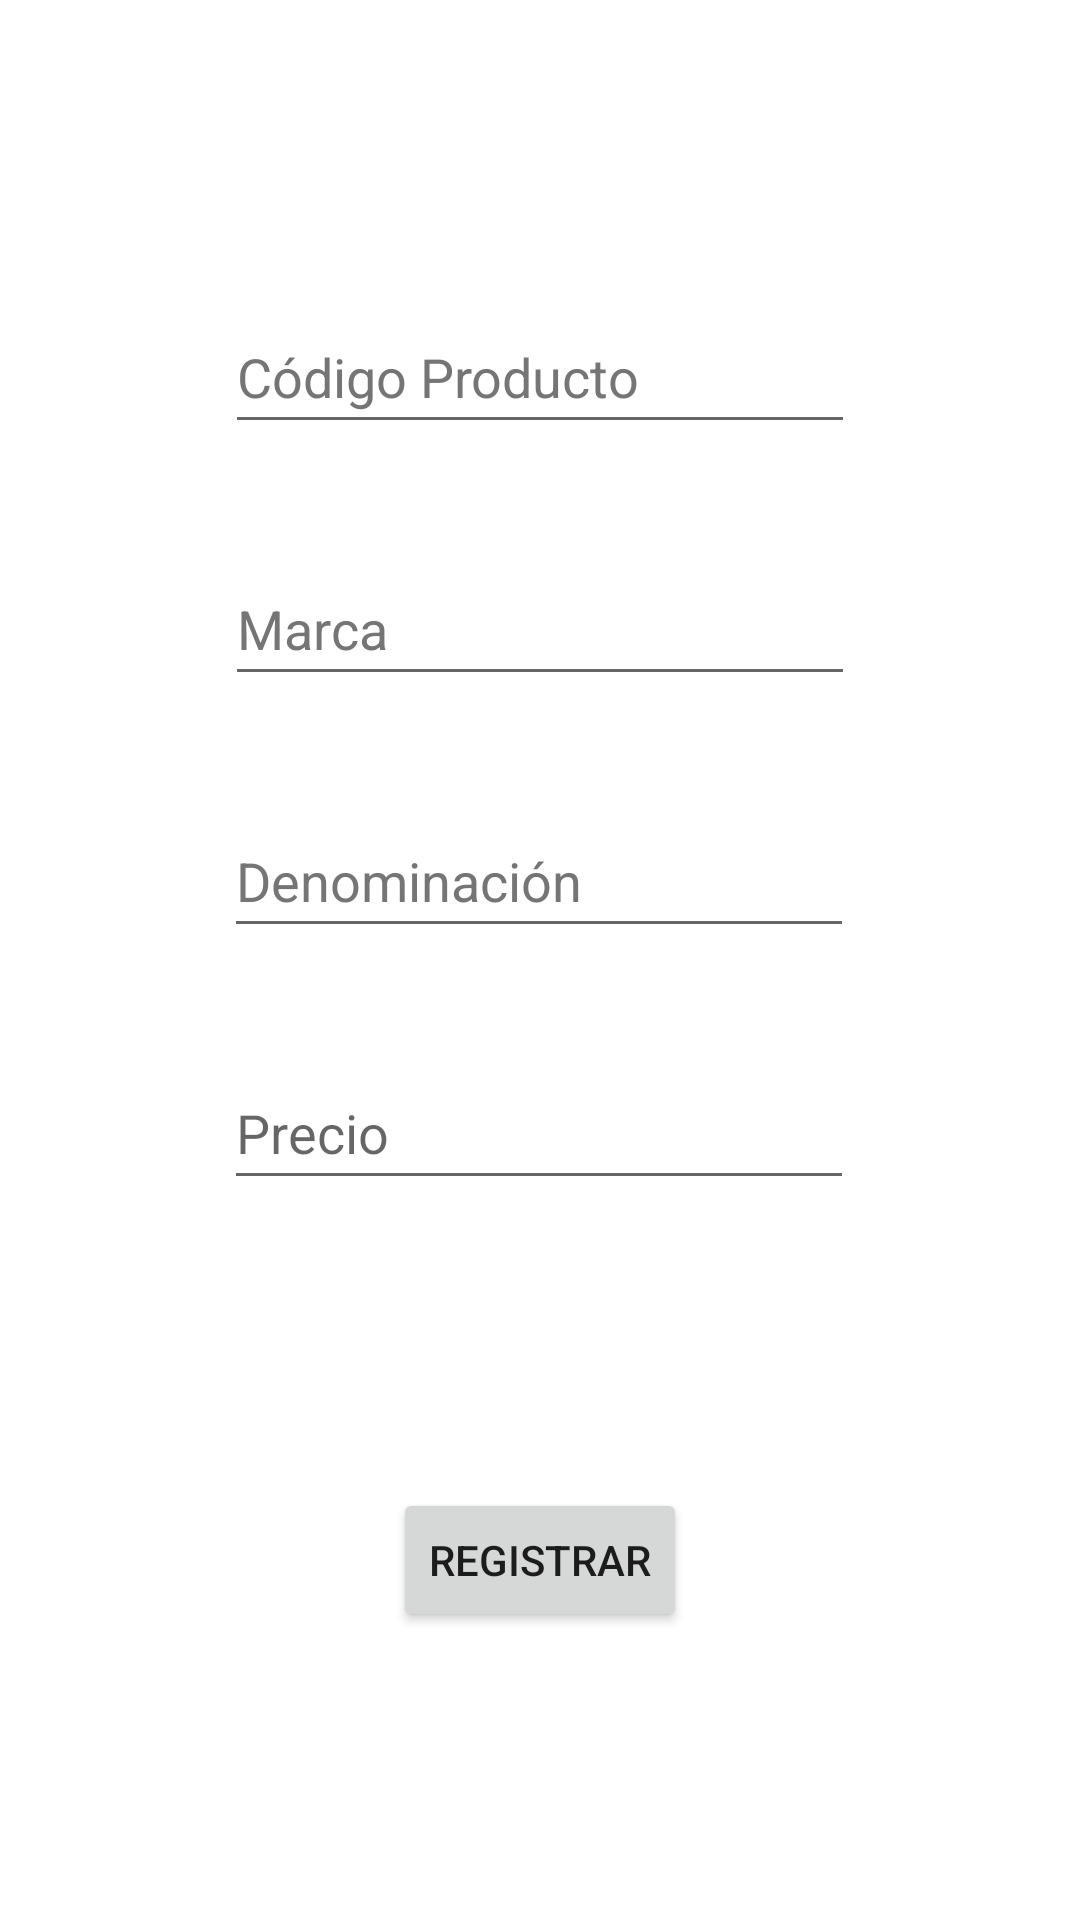

Layout XML and referenced resources for this Android screen:
<!-- AndroidManifest.xml: application theme Theme.DatosProducto -->
<!-- res/layout/activity_main.xml -->
<?xml version="1.0" encoding="utf-8"?>
<androidx.constraintlayout.widget.ConstraintLayout xmlns:android="http://schemas.android.com/apk/res/android"
    xmlns:app="http://schemas.android.com/apk/res-auto"
    xmlns:tools="http://schemas.android.com/tools"
    android:layout_width="match_parent"
    android:layout_height="match_parent"
    tools:context=".MainActivity">

    <EditText
        android:id="@+id/etMarca"
        android:layout_width="wrap_content"
        android:layout_height="wrap_content"
        android:layout_marginTop="36dp"
        android:ems="10"
        android:hint="@string/hint_marca"
        android:inputType="textPersonName"
        android:minHeight="48dp"
        android:textColorHint="#757575"
        app:layout_constraintEnd_toEndOf="parent"
        app:layout_constraintStart_toStartOf="parent"
        app:layout_constraintTop_toBottomOf="@+id/etCodProducto"
        android:autofillHints="" />

    <EditText
        android:id="@+id/etDenominacion"
        android:layout_width="wrap_content"
        android:layout_height="wrap_content"
        android:layout_marginTop="36dp"
        android:ems="10"
        android:hint="@string/hint_denominacion"
        android:inputType="textPersonName"
        android:minHeight="48dp"
        android:textColorHint="#757575"
        app:layout_constraintEnd_toEndOf="parent"
        app:layout_constraintHorizontal_bias="0.497"
        app:layout_constraintStart_toStartOf="parent"
        app:layout_constraintTop_toBottomOf="@+id/etMarca"
        android:autofillHints="" />

    <EditText
        android:id="@+id/etPrecio"
        android:layout_width="wrap_content"
        android:layout_height="wrap_content"
        android:layout_marginTop="36dp"
        android:ems="10"
        android:hint="@string/hint_precio"
        android:inputType="numberDecimal"
        android:minHeight="48dp"
        app:layout_constraintEnd_toEndOf="parent"
        app:layout_constraintHorizontal_bias="0.497"
        app:layout_constraintStart_toStartOf="parent"
        app:layout_constraintTop_toBottomOf="@+id/etDenominacion"
        android:autofillHints="" />

    <Button
        android:id="@+id/btnRegistrar"
        android:layout_width="wrap_content"
        android:layout_height="wrap_content"
        android:text="@string/textBtnRegistrar"
        app:layout_constraintBottom_toBottomOf="parent"
        app:layout_constraintEnd_toEndOf="parent"
        app:layout_constraintStart_toStartOf="parent"
        app:layout_constraintTop_toBottomOf="@+id/etPrecio" />

    <EditText
        android:id="@+id/etCodProducto"
        android:layout_width="wrap_content"
        android:layout_height="wrap_content"
        android:layout_marginTop="100dp"
        android:ems="10"
        android:hint="@string/hint_codProd"
        android:inputType="number"
        android:minHeight="48dp"
        android:textColorHint="#757575"
        app:layout_constraintEnd_toEndOf="parent"
        app:layout_constraintStart_toStartOf="parent"
        app:layout_constraintTop_toTopOf="parent"
        android:autofillHints="" />
</androidx.constraintlayout.widget.ConstraintLayout>
<!-- resources referenced by this layout -->
<resources>
  <string name="hint_codProd">Código Producto</string>
  <string name="hint_denominacion">Denominación</string>
  <string name="hint_marca">Marca</string>
  <string name="hint_precio">Precio</string>
  <string name="textBtnRegistrar">Registrar</string>
  <style name="Theme.DatosProducto" parent="Theme.MaterialComponents.DayNight.DarkActionBar">
          
          <item name="colorPrimary">@color/purple_500</item>
          <item name="colorPrimaryVariant">@color/purple_700</item>
          <item name="colorOnPrimary">@color/white</item>
          
          <item name="colorSecondary">@color/teal_200</item>
          <item name="colorSecondaryVariant">@color/teal_700</item>
          <item name="colorOnSecondary">@color/black</item>
          
          <item name="android:statusBarColor" tools:targetApi="l">?attr/colorPrimaryVariant</item>
          
      </style>
  <!-- not gathered from this repository: default colours our renderer supplied (Android Studio template values) -->
  <color name="purple_500">#FF6200EE</color>
  <color name="purple_700">#FF3700B3</color>
  <color name="teal_200">#FF03DAC5</color>
  <color name="teal_700">#FF018786</color>
  <color name="black">#FF000000</color>
  <color name="white">#FFFFFFFF</color>
</resources>
